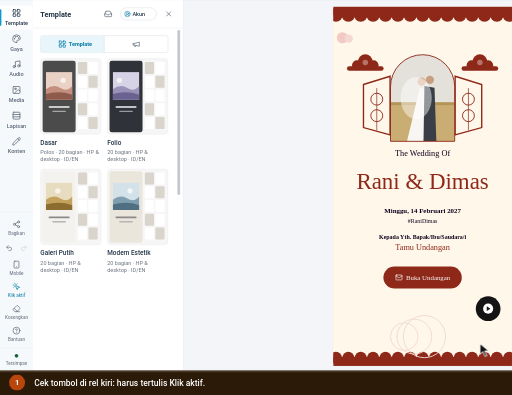
t = 0.00 s
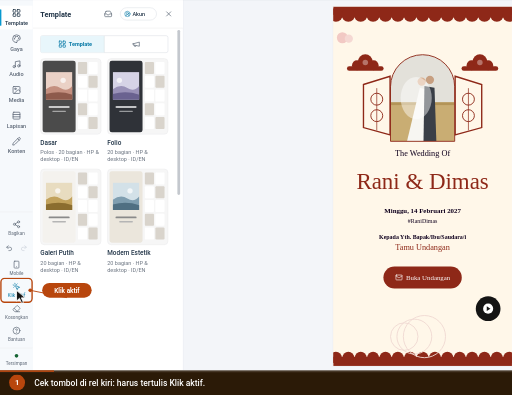
t = 1.64 s
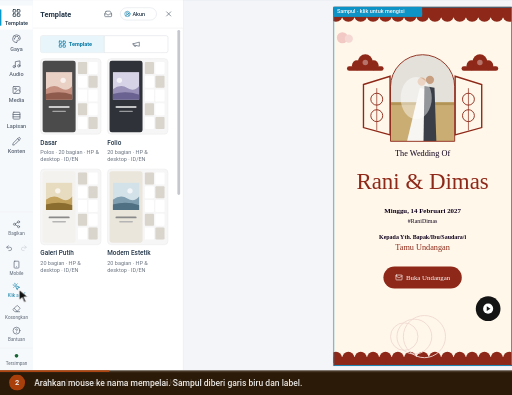
t = 3.32 s
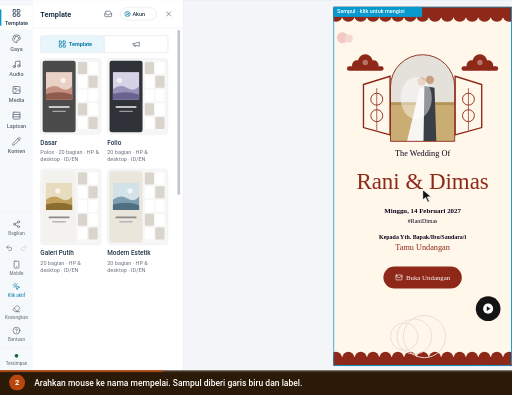
t = 4.94 s
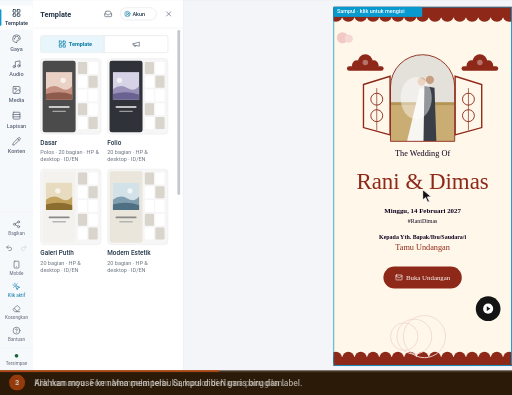
t = 6.65 s
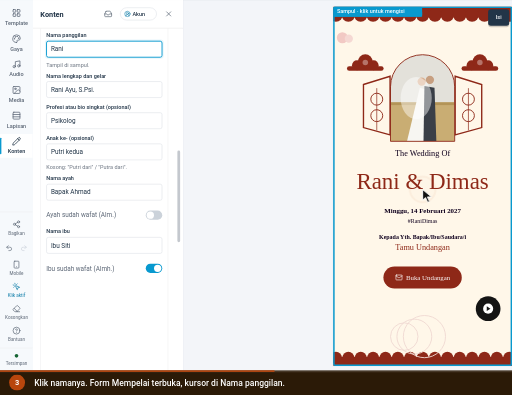
t = 8.34 s

The animated SVG that drew these frames (rendered in a browser with its animation timeline set to each time). Animation: 17 CSS @keyframes rules; frames cover the first 8.34 s, repeats indefinitely.

<svg xmlns="http://www.w3.org/2000/svg" viewBox="0 0 960 740" width="960" height="740" role="img" aria-labelledby="ttl dsc" font-family='Roboto,-apple-system,BlinkMacSystemFont,"Segoe UI",system-ui,sans-serif' data-total="16" data-steps="0,3.2,6.6,10.4">
<title id="ttl">Mengisi undangan dengan klik langsung di pratinjau</title>
<desc id="dsc">1. Cek tombol di rel kiri: harus tertulis Klik aktif. 2. Arahkan mouse ke nama mempelai. Sampul diberi garis biru dan label. 3. Klik namanya. Form Mempelai terbuka, kursor di Nama panggilan. 4. Ketik isi baru. Pratinjau ikut berubah setelah sesaat.</desc>
<style>#e-pn{transform-box:fill-box;transform-origin:center;opacity:1;animation:v0 16s infinite}@keyframes v0{0%{opacity:0}84.375%{opacity:0;animation-timing-function:cubic-bezier(0.23,1,0.32,1)}86%{opacity:1}97.188%{opacity:1}100%{opacity:0}}
#e-hover{transform-box:fill-box;transform-origin:center;opacity:1;animation:v1 16s infinite}@keyframes v1{0%{opacity:0}20%{opacity:0;animation-timing-function:cubic-bezier(0.23,1,0.32,1)}21.625%{opacity:1}97.188%{opacity:1}100%{opacity:0}}
#e-selCover{transform-box:fill-box;transform-origin:center;opacity:1;animation:v2 16s infinite}@keyframes v2{0%{opacity:0}50.187%{opacity:0;animation-timing-function:cubic-bezier(0.23,1,0.32,1)}51.812%{opacity:1}97.188%{opacity:1}100%{opacity:0}}
#e-klik{transform-box:fill-box;transform-origin:center;opacity:0;animation:v3 16s infinite}@keyframes v3{0%{opacity:0;animation-timing-function:cubic-bezier(0.23,1,0.32,1)}1.625%{opacity:1}20%{opacity:1;animation-timing-function:cubic-bezier(0.23,1,0.32,1)}21%{opacity:0}97.188%{opacity:0}100%{opacity:0}}
#e-konten{transform-box:fill-box;transform-origin:center;opacity:1;animation:v4 16s infinite}@keyframes v4{0%{opacity:0}50.187%{opacity:0;animation-timing-function:cubic-bezier(0.23,1,0.32,1)}51.812%{opacity:1}97.188%{opacity:1}100%{opacity:0}}
#e-clr{transform-box:fill-box;transform-origin:center;opacity:1;animation:v5 16s infinite}@keyframes v5{0%{opacity:0}74.375%{opacity:0;animation-timing-function:cubic-bezier(0.23,1,0.32,1)}76%{opacity:1}97.188%{opacity:1}100%{opacity:0}}
#e-nama{transform-box:fill-box;transform-origin:center;opacity:1;animation:v6 16s infinite}@keyframes v6{0%{opacity:0}74.375%{opacity:0;animation-timing-function:cubic-bezier(0.23,1,0.32,1)}76%{opacity:1}97.188%{opacity:1}100%{opacity:0}}
.ty3_0{transform-box:fill-box;transform-origin:left center;animation:ty3_0 16s infinite}@keyframes ty3_0{0%,74.375%{transform:scaleX(0);animation-timing-function:steps(5,end)}76.563%,97.188%{transform:scaleX(1)}100%{transform:scaleX(1)}}
#cur{animation:cur 16s infinite}@keyframes cur{0%{transform:translate(900px,644px);animation-timing-function:cubic-bezier(0.77,0,0.175,1)}7%{transform:translate(30.9px,544px);animation-timing-function:cubic-bezier(0.77,0,0.175,1)}20%{transform:translate(30.9px,544px);animation-timing-function:cubic-bezier(0.77,0,0.175,1)}27.438%{transform:translate(792.4px,355px);animation-timing-function:cubic-bezier(0.77,0,0.175,1)}41.25%{transform:translate(792.4px,355px);animation-timing-function:cubic-bezier(0.77,0,0.175,1)}49.563%{transform:translate(792.4px,355px);animation-timing-function:cubic-bezier(0.77,0,0.175,1)}65%{transform:translate(792.4px,355px);animation-timing-function:cubic-bezier(0.77,0,0.175,1)}73.75%{transform:translate(189.9px,92px);animation-timing-function:cubic-bezier(0.77,0,0.175,1)}97.188%{transform:translate(189.9px,92px);animation-timing-function:cubic-bezier(0.77,0,0.175,1)}100%{transform:translate(900px,644px);animation-timing-function:cubic-bezier(0.77,0,0.175,1)}}
#r2{opacity:0;transform-origin:792.4px 355px;animation:r2 16s infinite}@keyframes r2{0%,49.563%{opacity:0;transform:scale(.4);animation-timing-function:cubic-bezier(0.23,1,0.32,1)}49.875%{opacity:1}53%{opacity:0;transform:scale(1.5)}100%{opacity:0}}
#r3{opacity:0;transform-origin:189.9px 92px;animation:r3 16s infinite}@keyframes r3{0%,73.75%{opacity:0;transform:scale(.4);animation-timing-function:cubic-bezier(0.23,1,0.32,1)}74.063%{opacity:1}77.188%{opacity:0;transform:scale(1.5)}100%{opacity:0}}
#c0,#n0{opacity:0;animation:c0 16s infinite}@keyframes c0{0%{opacity:1}20%{opacity:1}21.25%{opacity:0}99.688%{opacity:0}100%{opacity:1}}
#c1,#n1{opacity:0;animation:c1 16s infinite}@keyframes c1{0%{opacity:0}20%{opacity:0}21.25%{opacity:1}41.25%{opacity:1}42.5%{opacity:0}100%{opacity:0}}
#c2,#n2{opacity:0;animation:c2 16s infinite}@keyframes c2{0%{opacity:0}41.25%{opacity:0}42.5%{opacity:1}65%{opacity:1}66.25%{opacity:0}100%{opacity:0}}
#c3,#n3{opacity:1;animation:c3 16s infinite}@keyframes c3{0%{opacity:0}65%{opacity:0}66.25%{opacity:1}97.188%{opacity:1}98.438%{opacity:0}100%{opacity:0}}
#prog{transform-origin:0 0;transform:scaleX(1);animation:prog 16s linear infinite}@keyframes prog{0%{transform:scaleX(0)}97.188%{transform:scaleX(1)}100%{transform:scaleX(1)}}
#ca0{opacity:0;animation:ca0 16s infinite}@keyframes ca0{0%,74.375%{opacity:0;transform:translateX(0)}74.376%{opacity:1;transform:translateX(0);animation-timing-function:steps(5,end)}76.563%{opacity:1;transform:translateX(41px)}79.688%{opacity:0;transform:translateX(41px)}100%{opacity:0;transform:translateX(41px)}}
@media (prefers-reduced-motion:reduce){*{animation:none!important}#cur{display:none}}</style>
<defs><clipPath id="ty3_0"><rect class="ty3_0" x="111" y="189" width="41" height="22"/></clipPath><clipPath id="stage"><rect x="0" y="0" width="960" height="694"/></clipPath></defs>
<rect x="0" y="0" width="960" height="740" rx="0" fill="#eef1f5"/>
<g clip-path="url(#stage)"><g id="world" transform="translate(0 -79.07) scale(0.8594)">
<rect x="0" y="0" width="1440" height="900" rx="0" fill="#f3f5f9"/><rect x="0" y="0" width="1440" height="44" rx="0" fill="#4497ca"/><g transform="translate(17 13) scale(0.75)" fill="none" stroke="#ffffff" stroke-width="2" stroke-linecap="round" stroke-linejoin="round"><path d="M18 6 6 18"/><path d="m6 6 12 12"/></g><circle cx="61" cy="22" r="12" fill="#ffffff"/><circle cx="61" cy="22" r="6" fill="#4497ca"/><text x="83" y="26" font-size="12" fill="#ffffff">Landing Page Studio</text><circle cx="213" cy="22" r="1.6" fill="#ffffff"/><text x="223" y="26" font-size="12" fill="#ffffff">Undangan Rani &amp; Dimas</text><rect x="1250.5" y="10.5" width="93" height="24" rx="4" fill="none" stroke="rgba(255,255,255,.6)" stroke-width="1"/><text x="1297" y="26" font-size="11" font-weight="600" fill="#ffffff" text-anchor="middle">View analytics</text><text x="1356" y="26" font-size="12" fill="#ffffff">Rina</text><circle cx="1412" cy="22" r="12" fill="#ffffff"/><text x="1412" y="26" font-size="11" font-weight="500" fill="#4497ca" text-anchor="middle">R</text><rect x="0" y="44" width="1440" height="48" rx="0" fill="#ffffff"/><line x1="0" y1="92" x2="1440" y2="92" stroke="#dcdfe4" stroke-width="1"/><line x1="399" y1="44" x2="399" y2="900" stroke="#dcdfe4" stroke-width="1"/><text x="16" y="70" font-size="12" font-weight="500" fill="#5b6675">Code</text><text x="60" y="70" font-size="12" font-weight="500" fill="#5b6675">Media</text><text x="109" y="70" font-size="12" font-weight="500" fill="#5b6675">Security</text><text x="169" y="70" font-size="12" font-weight="500" fill="#5b6675">Settings</text><rect x="230" y="57" width="16" height="16" rx="3.52" fill="#4a9de8"/><circle cx="235.92" cy="65" r="3.2" fill="none" stroke="#ffffff" stroke-width="1.28"/><circle cx="240.08" cy="65" r="3.2" fill="none" stroke="#ffffff" stroke-width="1.28"/><text x="253" y="70" font-size="12" font-weight="700" fill="#0f161e">NikahKit</text><defs><linearGradient id="nkInd" x1="0" x2="1"><stop offset="0" stop-color="#09afed"/><stop offset="1" stop-color="#66d1f9"/></linearGradient></defs><rect x="250" y="87" width="28" height="5" rx="2" fill="url(#nkInd)"/><g transform="translate(418 57) scale(0.8333333333333334)" fill="none" stroke="#5b6675" stroke-width="2" stroke-linecap="round" stroke-linejoin="round"><rect width="18" height="18" x="3" y="3" rx="2"/><path d="M9 3v18"/></g><g transform="translate(452 57) scale(0.8333333333333334)" fill="none" stroke="#5b6675" stroke-width="2" stroke-linecap="round" stroke-linejoin="round"><rect width="18" height="11" x="3" y="11" rx="2" ry="2"/><path d="M7 11V7a5 5 0 0 1 10 0v4"/></g><rect x="492.5" y="52.5" width="205" height="30" rx="4" fill="#e8f9ef" stroke="#15c15d" stroke-width="1"/><text x="501" y="73" font-size="14" fill="#166534">Only you are editing this page</text><rect x="858.5" y="50.5" width="123" height="33" rx="4" fill="#f6f9fc" stroke="#dcdfe4" stroke-width="1"/><g transform="translate(867 60) scale(0.5833333333333334)" fill="none" stroke="#5b6675" stroke-width="2" stroke-linecap="round" stroke-linejoin="round"><rect width="20" height="14" x="2" y="3" rx="2"/><line x1="8" x2="16" y1="21" y2="21"/><line x1="12" x2="12" y1="17" y2="21"/></g><g transform="translate(897 60) scale(0.5833333333333334)" fill="none" stroke="#5b6675" stroke-width="2" stroke-linecap="round" stroke-linejoin="round"><rect width="20" height="14" x="2" y="3" rx="2"/><line x1="8" x2="16" y1="21" y2="21"/><line x1="12" x2="12" y1="17" y2="21"/></g><g transform="translate(927 60) scale(0.5833333333333334)" fill="none" stroke="#5b6675" stroke-width="2" stroke-linecap="round" stroke-linejoin="round"><rect width="16" height="20" x="4" y="2" rx="2" ry="2"/><line x1="12" x2="12.01" y1="18" y2="18"/></g><rect x="952" y="54" width="26" height="26" rx="3" fill="#ffffff"/><g transform="translate(957 60) scale(0.5833333333333334)" fill="none" stroke="#5b6675" stroke-width="2" stroke-linecap="round" stroke-linejoin="round"><rect width="14" height="20" x="5" y="2" rx="2" ry="2"/><path d="M12 18h.01"/></g><rect x="990.5" y="53.5" width="35" height="27" rx="4" fill="#ffffff" stroke="#dcdfe4" stroke-width="2"/><g transform="translate(1000 59) scale(0.6666666666666666)" fill="none" stroke="#5b6675" stroke-width="2" stroke-linecap="round" stroke-linejoin="round"><circle cx="11" cy="11" r="8"/><path d="m21 21-4.3-4.3"/></g><rect x="1193" y="50" width="82" height="34" rx="4" fill="#ffffff" stroke="#e8ebef" stroke-width="2"/><text x="1201" y="72" font-size="13" font-weight="500" fill="#223548">Simpan</text><g transform="translate(1250.5 59.5) scale(0.625)" fill="none" stroke="#223548" stroke-width="2" stroke-linecap="round" stroke-linejoin="round"><path d="M15 2H6a2 2 0 0 0-2 2v16a2 2 0 0 0 2 2h12a2 2 0 0 0 2-2V7Z"/><path d="M14 2v4a2 2 0 0 0 2 2h4"/><path d="M10 9H8"/><path d="M16 13H8"/><path d="M16 17H8"/></g><rect x="1283" y="50" width="151" height="34" rx="4" fill="#0899cf"/><text x="1403" y="72" font-size="13" font-weight="500" fill="#ffffff" text-anchor="end">Simpan &amp; Terbitkan</text><g transform="translate(1410.5 59.5) scale(0.625)" fill="none" stroke="#ffffff" stroke-width="2" stroke-linecap="round" stroke-linejoin="round"><path d="M4.5 16.5c-1.5 1.26-2 5-2 5s3.74-.5 5-2c.71-.84.7-2.13-.09-2.91a2.18 2.18 0 0 0-2.91-.09z"/><path d="m12 15-3-3a22 22 0 0 1 2-3.95A12.88 12.88 0 0 1 22 2c0 2.72-.78 7.5-6 11a22.35 22.35 0 0 1-4 2z"/><path d="M9 12H4s.55-3.03 2-4c1.62-1.08 5 0 5 0"/><path d="M12 15v5s3.03-.55 4-2c1.08-1.62 0-5 0-5"/></g><rect x="0" y="92" width="72" height="808" rx="0" fill="#f6f9fc"/><rect x="0" y="104" width="71" height="52" rx="0" fill="#ffffff"/><rect x="0" y="112" width="3" height="36" rx="1.5" fill="#0899cf"/><g transform="translate(26 110) scale(0.8333333333333334)" fill="none" stroke="#223548" stroke-width="2" stroke-linecap="round" stroke-linejoin="round"><rect width="7" height="7" x="3" y="3" rx="1"/><rect width="7" height="7" x="14" y="3" rx="1"/><rect width="7" height="7" x="14" y="14" rx="1"/><rect width="7" height="7" x="3" y="14" rx="1"/></g><text x="36" y="146" font-size="12" font-weight="500" fill="#223548" text-anchor="middle">Template</text><g transform="translate(26 166) scale(0.8333333333333334)" fill="none" stroke="#5b6675" stroke-width="2" stroke-linecap="round" stroke-linejoin="round"><path d="M12 22a1 1 0 0 1 0-20 10 9 0 0 1 10 9 5 5 0 0 1-5 5h-2.25a1.75 1.75 0 0 0-1.4 2.8l.3.4a1.75 1.75 0 0 1-1.4 2.8z"/><circle cx="13.5" cy="6.5" r=".5" fill="currentColor"/><circle cx="17.5" cy="10.5" r=".5" fill="currentColor"/><circle cx="6.5" cy="12.5" r=".5" fill="currentColor"/><circle cx="8.5" cy="7.5" r=".5" fill="currentColor"/></g><text x="36" y="202" font-size="12" font-weight="500" fill="#5b6675" text-anchor="middle">Gaya</text><g transform="translate(26 222) scale(0.8333333333333334)" fill="none" stroke="#5b6675" stroke-width="2" stroke-linecap="round" stroke-linejoin="round"><path d="M9 18V5l12-2v13"/><circle cx="6" cy="18" r="3"/><circle cx="18" cy="16" r="3"/></g><text x="36" y="258" font-size="12" font-weight="500" fill="#5b6675" text-anchor="middle">Audio</text><g transform="translate(26 278) scale(0.8333333333333334)" fill="none" stroke="#5b6675" stroke-width="2" stroke-linecap="round" stroke-linejoin="round"><rect width="18" height="18" x="3" y="3" rx="2" ry="2"/><circle cx="9" cy="9" r="2"/><path d="m21 15-3.086-3.086a2 2 0 0 0-2.828 0L6 21"/></g><text x="36" y="314" font-size="12" font-weight="500" fill="#5b6675" text-anchor="middle">Media</text><g transform="translate(26 334) scale(0.8333333333333334)" fill="none" stroke="#5b6675" stroke-width="2" stroke-linecap="round" stroke-linejoin="round"><rect width="18" height="18" x="3" y="3" rx="2"/><path d="M21 9H3"/><path d="M21 15H3"/></g><text x="36" y="370" font-size="12" font-weight="500" fill="#5b6675" text-anchor="middle">Lapisan</text><g transform="translate(26 390) scale(0.8333333333333334)" fill="none" stroke="#5b6675" stroke-width="2" stroke-linecap="round" stroke-linejoin="round"><path d="M21.174 6.812a1 1 0 0 0-3.986-3.987L3.842 16.174a2 2 0 0 0-.5.83l-1.321 4.352a.5.5 0 0 0 .623.622l4.353-1.32a2 2 0 0 0 .83-.497z"/><path d="m15 5 4 4"/></g><text x="36" y="426" font-size="12" font-weight="500" fill="#5b6675" text-anchor="middle">Konten</text><line x1="0" y1="554" x2="71" y2="554" stroke="#eaeaeb" stroke-width="1"/><g transform="translate(27 572) scale(0.75)" fill="none" stroke="#5b6675" stroke-width="2" stroke-linecap="round" stroke-linejoin="round"><circle cx="18" cy="5" r="3"/><circle cx="6" cy="12" r="3"/><circle cx="18" cy="19" r="3"/><line x1="8.59" x2="15.42" y1="13.51" y2="17.49"/><line x1="15.41" x2="8.59" y1="6.51" y2="10.49"/></g><text x="36" y="604" font-size="10" fill="#5b6675" text-anchor="middle">Bagikan</text><g transform="translate(12 625) scale(0.6666666666666666)" fill="none" stroke="#5b6675" stroke-width="2" stroke-linecap="round" stroke-linejoin="round"><path d="M9 14 4 9l5-5"/><path d="M4 9h10.5a5.5 5.5 0 0 1 5.5 5.5a5.5 5.5 0 0 1-5.5 5.5H11"/></g><g transform="translate(44 625) scale(0.6666666666666666)" fill="none" stroke="#cbd2da" stroke-width="2" stroke-linecap="round" stroke-linejoin="round"><path d="m15 14 5-5-5-5"/><path d="M20 9H9.5A5.5 5.5 0 0 0 4 14.5A5.5 5.5 0 0 0 9.5 20H13"/></g><g transform="translate(27 660) scale(0.75)" fill="none" stroke="#5b6675" stroke-width="2" stroke-linecap="round" stroke-linejoin="round"><rect width="14" height="20" x="5" y="2" rx="2" ry="2"/><path d="M12 18h.01"/></g><text x="36" y="692" font-size="10" fill="#5b6675" text-anchor="middle">Mobile</text><g transform="translate(27 708) scale(0.75)" fill="none" stroke="#0779a6" stroke-width="2" stroke-linecap="round" stroke-linejoin="round"><path d="M14 4.1 12 6"/><path d="m5.1 8-2.9-.8"/><path d="m6 12-1.9 2"/><path d="M7.2 2.2 8 5.1"/><path d="M9.037 9.69a.498.498 0 0 1 .653-.653l11 4.5a.5.5 0 0 1-.074.949l-4.349 1.041a1 1 0 0 0-.74.739l-1.04 4.35a.5.5 0 0 1-.95.074z"/></g><text x="36" y="740" font-size="10" fill="#0779a6" text-anchor="middle">Klik aktif</text><g transform="translate(27 756) scale(0.75)" fill="none" stroke="#5b6675" stroke-width="2" stroke-linecap="round" stroke-linejoin="round"><path d="M21 21H8a2 2 0 0 1-1.42-.587l-3.994-3.999a2 2 0 0 1 0-2.828l10-10a2 2 0 0 1 2.829 0l5.999 6a2 2 0 0 1 0 2.828L12.834 21"/><path d="m5.082 11.09 8.828 8.828"/></g><text x="36" y="788" font-size="10" fill="#5b6675" text-anchor="middle">Kosongkan</text><g transform="translate(27 804) scale(0.75)" fill="none" stroke="#5b6675" stroke-width="2" stroke-linecap="round" stroke-linejoin="round"><circle cx="12" cy="12" r="10"/><path d="M9.09 9a3 3 0 0 1 5.83 1c0 2-3 3-3 3"/><path d="M12 17h.01"/></g><text x="36" y="836" font-size="10" fill="#5b6675" text-anchor="middle">Bantuan</text><rect x="0" y="851" width="71" height="49" rx="0" fill="#f6f9fc"/><line x1="0" y1="851" x2="71" y2="851" stroke="#eaeaeb" stroke-width="1"/><circle cx="36" cy="868" r="4" fill="#166534"/><text x="36" y="888" font-size="10" fill="#5b6675" text-anchor="middle">Tersimpan</text><rect x="72" y="92" width="327" height="808" rx="0" fill="#ffffff"/><rect x="726" y="105" width="392" height="786" rx="0" fill="rgba(16,24,40,.06)"/><rect x="727" y="106" width="390" height="784" rx="0" fill="#fdf6ee"/><rect x="72" y="92" width="327" height="61" rx="0" fill="#ffffff"/><text x="88" y="128" font-size="16" font-weight="700" fill="#223548">Template</text><g transform="translate(227 113) scale(0.75)" fill="none" stroke="#5b6675" stroke-width="2" stroke-linecap="round" stroke-linejoin="round"><polyline points="22 12 16 12 14 15 10 15 8 12 2 12"/><path d="M5.45 5.11 2 12v6a2 2 0 0 0 2 2h16a2 2 0 0 0 2-2v-6l-3.45-6.89A2 2 0 0 0 16.76 4H7.24a2 2 0 0 0-1.79 1.11z"/></g><rect x="262.5" y="108.5" width="79" height="27" rx="14" fill="#ffffff" stroke="#d5dae1" stroke-width="1"/><g transform="translate(271 115) scale(0.5833333333333334)" fill="none" stroke="#0779a6" stroke-width="2" stroke-linecap="round" stroke-linejoin="round"><path d="M18 20a6 6 0 0 0-12 0"/><circle cx="12" cy="10" r="4"/><circle cx="12" cy="12" r="10"/></g><text x="289" y="126" font-size="12" font-weight="500" fill="#223548">Akun</text><g transform="translate(359 113) scale(0.75)" fill="none" stroke="#5b6675" stroke-width="2" stroke-linecap="round" stroke-linejoin="round"><path d="M18 6 6 18"/><path d="m6 6 12 12"/></g><line x1="72" y1="153" x2="399" y2="153" stroke="#eaeaeb" stroke-width="1"/>
<rect x="88.5" y="169.5" width="278" height="37" rx="4" fill="#ffffff" stroke="#d5dae1" stroke-width="1"/><rect x="89" y="170" width="138.5" height="36" rx="0" fill="#e8f6fb"/><line x1="227.5" y1="170" x2="227.5" y2="206" stroke="#d5dae1" stroke-width="1"/><g transform="translate(127 179) scale(0.75)" fill="none" stroke="#0779a6" stroke-width="2" stroke-linecap="round" stroke-linejoin="round"><rect width="7" height="7" x="3" y="3" rx="1"/><rect width="7" height="7" x="14" y="3" rx="1"/><rect width="7" height="7" x="14" y="14" rx="1"/><rect width="7" height="7" x="3" y="14" rx="1"/></g><text x="150" y="192" font-size="12" font-weight="600" fill="#0779a6">Template</text><g transform="translate(288.25 179) scale(0.75)" fill="none" stroke="#5b6675" stroke-width="2" stroke-linecap="round" stroke-linejoin="round"><path d="m3 11 18-5v12L3 14v-3z"/><path d="M11.6 16.8a3 3 0 1 1-5.8-1.6"/></g><rect x="88.5" y="219.5" width="132" height="165" rx="8" fill="#f6f6f6" stroke="#eaeaeb" stroke-width="1"/><rect x="93" y="224" width="72" height="156" rx="5" fill="#4b4b4b"/><defs><clipPath id="k655"><rect x="100" y="249" width="58" height="60"/></clipPath></defs><g clip-path="url(#k655)"><rect x="100" y="249" width="58" height="60" rx="0" fill="#ead1c6"/><circle cx="137.7" cy="267" r="5.800000000000001" fill="rgba(255,255,255,.7)"/><path d="M100 286.2 Q117.4 274.2 131.9 283.8 T158 279 V309 H100 Z" fill="#c48f7f"/><path d="M100 297 Q129 288.6 158 298.2 V309 H100 Z" fill="#8e5a4c"/></g><rect x="106" y="323" width="46" height="4" rx="2" fill="rgba(255,255,255,.7)"/><rect x="114" y="333" width="30" height="3" rx="1.5" fill="rgba(255,255,255,.5)"/><rect x="170" y="227" width="20" height="26" rx="2" fill="#d9d4cc"/><rect x="193" y="227" width="20" height="26" rx="2" fill="#ffffff"/><rect x="170" y="257" width="20" height="26" rx="2" fill="#ffffff"/><rect x="193" y="257" width="20" height="26" rx="2" fill="#d9d4cc"/><rect x="170" y="287" width="20" height="26" rx="2" fill="#ffffff"/><rect x="193" y="287" width="20" height="26" rx="2" fill="#ffffff"/><rect x="170" y="317" width="20" height="26" rx="2" fill="#d9d4cc"/><rect x="193" y="317" width="20" height="26" rx="2" fill="#ffffff"/><rect x="170" y="347" width="20" height="26" rx="2" fill="#ffffff"/><rect x="193" y="347" width="20" height="26" rx="2" fill="#d9d4cc"/><text x="88" y="407" font-size="14" font-weight="500" fill="#223548">Dasar</text><text x="88" y="428" font-size="12" fill="#6b7480"><tspan x="88" dy="0">Polos · 20 bagian · HP &amp;</tspan><tspan x="88" dy="16">desktop · ID/EN</tspan></text><rect x="234.5" y="219.5" width="132" height="165" rx="8" fill="#f6f6f6" stroke="#eaeaeb" stroke-width="1"/><rect x="239" y="224" width="72" height="156" rx="5" fill="#2f3238"/><defs><clipPath id="k656"><rect x="246" y="249" width="58" height="60"/></clipPath></defs><g clip-path="url(#k656)"><rect x="246" y="249" width="58" height="60" rx="0" fill="#d6d3e6"/><circle cx="260.5" cy="267" r="5.800000000000001" fill="rgba(255,255,255,.7)"/><path d="M246 286.2 Q263.4 274.2 277.9 283.8 T304 279 V309 H246 Z" fill="#9a92b8"/><path d="M246 297 Q275 288.6 304 298.2 V309 H246 Z" fill="#6a6290"/></g><rect x="252" y="323" width="46" height="4" rx="2" fill="rgba(255,255,255,.7)"/><rect x="260" y="333" width="30" height="3" rx="1.5" fill="rgba(255,255,255,.5)"/><rect x="316" y="227" width="20" height="26" rx="2" fill="#d9d4cc"/><rect x="339" y="227" width="20" height="26" rx="2" fill="#ffffff"/><rect x="316" y="257" width="20" height="26" rx="2" fill="#ffffff"/><rect x="339" y="257" width="20" height="26" rx="2" fill="#d9d4cc"/><rect x="316" y="287" width="20" height="26" rx="2" fill="#ffffff"/><rect x="339" y="287" width="20" height="26" rx="2" fill="#ffffff"/><rect x="316" y="317" width="20" height="26" rx="2" fill="#d9d4cc"/><rect x="339" y="317" width="20" height="26" rx="2" fill="#ffffff"/><rect x="316" y="347" width="20" height="26" rx="2" fill="#ffffff"/><rect x="339" y="347" width="20" height="26" rx="2" fill="#d9d4cc"/><text x="234" y="407" font-size="14" font-weight="500" fill="#223548">Folio</text><text x="234" y="428" font-size="12" fill="#6b7480"><tspan x="234" dy="0">20 bagian · HP &amp;</tspan><tspan x="234" dy="16">desktop · ID/EN</tspan></text><rect x="88.5" y="460.5" width="132" height="165" rx="8" fill="#f6f6f6" stroke="#eaeaeb" stroke-width="1"/><rect x="93" y="465" width="72" height="156" rx="5" fill="#f4f2ee"/><defs><clipPath id="k657"><rect x="100" y="490" width="58" height="60"/></clipPath></defs><g clip-path="url(#k657)"><rect x="100" y="490" width="58" height="60" rx="0" fill="#e8dcc0"/><circle cx="126.1" cy="508" r="5.800000000000001" fill="rgba(255,255,255,.7)"/><path d="M100 527.2 Q117.4 515.2 131.9 524.8 T158 520 V550 H100 Z" fill="#c2a25c"/><path d="M100 538 Q129 529.6 158 539.2 V550 H100 Z" fill="#8b6d2f"/></g><rect x="106" y="564" width="46" height="4" rx="2" fill="#8a8a8a"/><rect x="114" y="574" width="30" height="3" rx="1.5" fill="#b5b5b5"/><rect x="170" y="468" width="20" height="26" rx="2" fill="#d9d4cc"/><rect x="193" y="468" width="20" height="26" rx="2" fill="#ffffff"/><rect x="170" y="498" width="20" height="26" rx="2" fill="#ffffff"/><rect x="193" y="498" width="20" height="26" rx="2" fill="#d9d4cc"/><rect x="170" y="528" width="20" height="26" rx="2" fill="#ffffff"/><rect x="193" y="528" width="20" height="26" rx="2" fill="#ffffff"/><rect x="170" y="558" width="20" height="26" rx="2" fill="#d9d4cc"/><rect x="193" y="558" width="20" height="26" rx="2" fill="#ffffff"/><rect x="170" y="588" width="20" height="26" rx="2" fill="#ffffff"/><rect x="193" y="588" width="20" height="26" rx="2" fill="#d9d4cc"/><text x="88" y="648" font-size="14" font-weight="500" fill="#223548">Galeri Putih</text><text x="88" y="669" font-size="12" fill="#6b7480"><tspan x="88" dy="0">20 bagian · HP &amp;</tspan><tspan x="88" dy="16">desktop · ID/EN</tspan></text><rect x="234.5" y="460.5" width="132" height="165" rx="8" fill="#f6f6f6" stroke="#eaeaeb" stroke-width="1"/><rect x="239" y="465" width="72" height="156" rx="5" fill="#ebe6dc"/><defs><clipPath id="k658"><rect x="246" y="490" width="58" height="60"/></clipPath></defs><g clip-path="url(#k658)"><rect x="246" y="490" width="58" height="60" rx="0" fill="#d3e1e8"/><circle cx="283.7" cy="508" r="5.800000000000001" fill="rgba(255,255,255,.7)"/><path d="M246 527.2 Q263.4 515.2 277.9 524.8 T304 520 V550 H246 Z" fill="#7f9eb0"/><path d="M246 538 Q275 529.6 304 539.2 V550 H246 Z" fill="#4f6f82"/></g><rect x="252" y="564" width="46" height="4" rx="2" fill="#8a8a8a"/><rect x="260" y="574" width="30" height="3" rx="1.5" fill="#b5b5b5"/><rect x="316" y="468" width="20" height="26" rx="2" fill="#d9d4cc"/><rect x="339" y="468" width="20" height="26" rx="2" fill="#ffffff"/><rect x="316" y="498" width="20" height="26" rx="2" fill="#ffffff"/><rect x="339" y="498" width="20" height="26" rx="2" fill="#d9d4cc"/><rect x="316" y="528" width="20" height="26" rx="2" fill="#ffffff"/><rect x="339" y="528" width="20" height="26" rx="2" fill="#ffffff"/><rect x="316" y="558" width="20" height="26" rx="2" fill="#d9d4cc"/><rect x="339" y="558" width="20" height="26" rx="2" fill="#ffffff"/><rect x="316" y="588" width="20" height="26" rx="2" fill="#ffffff"/><rect x="339" y="588" width="20" height="26" rx="2" fill="#d9d4cc"/><text x="234" y="648" font-size="14" font-weight="500" fill="#223548">Modern Estetik</text><text x="234" y="669" font-size="12" fill="#6b7480"><tspan x="234" dy="0">20 bagian · HP &amp;</tspan><tspan x="234" dy="16">desktop · ID/EN</tspan></text>
<rect x="387" y="157" width="6" height="360" rx="3" fill="#c4c8ce"/>
<defs><clipPath id="k660"><rect x="727" y="106" width="390" height="784"/></clipPath></defs><g clip-path="url(#k660)"><defs><clipPath id="k659"><rect x="727" y="106" width="390" height="784"/></clipPath></defs><g clip-path="url(#k659)"><rect x="727" y="106" width="390" height="784" rx="0" fill="#FFF7E9"/><rect x="727" y="106" width="390" height="18" rx="0" fill="#8E2818"/><rect x="727" y="870" width="390" height="20" rx="0" fill="#8E2818"/><circle cx="733" cy="124" r="15" fill="#8E2818"/><circle cx="733" cy="872" r="13" fill="#8E2818"/><circle cx="760" cy="124" r="15" fill="#8E2818"/><circle cx="760" cy="872" r="13" fill="#8E2818"/><circle cx="787" cy="124" r="15" fill="#8E2818"/><circle cx="787" cy="872" r="13" fill="#8E2818"/><circle cx="814" cy="124" r="15" fill="#8E2818"/><circle cx="814" cy="872" r="13" fill="#8E2818"/><circle cx="841" cy="124" r="15" fill="#8E2818"/><circle cx="841" cy="872" r="13" fill="#8E2818"/><circle cx="868" cy="124" r="15" fill="#8E2818"/><circle cx="868" cy="872" r="13" fill="#8E2818"/><circle cx="895" cy="124" r="15" fill="#8E2818"/><circle cx="895" cy="872" r="13" fill="#8E2818"/><circle cx="922" cy="124" r="15" fill="#8E2818"/><circle cx="922" cy="872" r="13" fill="#8E2818"/><circle cx="949" cy="124" r="15" fill="#8E2818"/><circle cx="949" cy="872" r="13" fill="#8E2818"/><circle cx="976" cy="124" r="15" fill="#8E2818"/><circle cx="976" cy="872" r="13" fill="#8E2818"/><circle cx="1003" cy="124" r="15" fill="#8E2818"/><circle cx="1003" cy="872" r="13" fill="#8E2818"/><circle cx="1030" cy="124" r="15" fill="#8E2818"/><circle cx="1030" cy="872" r="13" fill="#8E2818"/><circle cx="1057" cy="124" r="15" fill="#8E2818"/><circle cx="1057" cy="872" r="13" fill="#8E2818"/><circle cx="1084" cy="124" r="15" fill="#8E2818"/><circle cx="1084" cy="872" r="13" fill="#8E2818"/><circle cx="1111" cy="124" r="15" fill="#8E2818"/><circle cx="1111" cy="872" r="13" fill="#8E2818"/><circle cx="747" cy="174" r="12" fill="#f2c9c4"/><circle cx="761" cy="176" r="9" fill="#f5d8d3"/><circle cx="779" cy="234" r="11" fill="#8E2818"/><circle cx="815" cy="234" r="11" fill="#8E2818"/><circle cx="797" cy="226" r="16" fill="#8E2818"/><rect x="757" y="236" width="80" height="10" rx="5" fill="#8E2818"/><circle cx="797" cy="228" r="6" fill="rgba(255,255,255,.35)"/><circle cx="1029" cy="234" r="11" fill="#8E2818"/><circle cx="1065" cy="234" r="11" fill="#8E2818"/><circle cx="1047" cy="226" r="16" fill="#8E2818"/><rect x="1007" y="236" width="80" height="10" rx="5" fill="#8E2818"/><circle cx="1047" cy="228" r="6" fill="rgba(255,255,255,.35)"/><path d="M793 276 L851 258 V386 L793 370 Z" fill="none" stroke="#8E2818" stroke-width="3"/><circle cx="822" cy="308" r="13" fill="none" stroke="#8E2818" stroke-width="2"/><circle cx="822" cy="344" r="13" fill="none" stroke="#8E2818" stroke-width="2"/><line x1="822" y1="284" x2="822" y2="376" stroke="#8E2818" stroke-width="1.5"/><path d="M993 258 L1051 276 V370 L993 386 Z" fill="none" stroke="#8E2818" stroke-width="3"/><circle cx="1022" cy="308" r="13" fill="none" stroke="#8E2818" stroke-width="2"/><circle cx="1022" cy="344" r="13" fill="none" stroke="#8E2818" stroke-width="2"/><line x1="1022" y1="284" x2="1022" y2="376" stroke="#8E2818" stroke-width="1.5"/><defs><clipPath id="a4c16"><path d="M852 400 V281 a70 70 0 0 1 140 0 V400 Z"/></clipPath></defs><g clip-path="url(#a4c16)"><rect x="852" y="211" width="140" height="189" rx="0" fill="#e3e1da"/><rect x="852" y="314.95" width="140" height="85.05" rx="0" fill="#c9ad73"/><rect x="852" y="314.95" width="140" height="6" rx="0" fill="#b39457"/><path d="M916 282.82 L888 400 H944 L928 286.6 Z" fill="#f7f6f2"/><path d="M926 279.03999999999996 L924 400 H952 L948 282.82 Z" fill="#3a3f47"/><circle cx="920" cy="269.59" r="9" fill="#d9b192"/><circle cx="938" cy="265.81" r="9" fill="#c79f80"/><ellipse cx="908" cy="305.5" rx="34" ry="46" fill="rgba(255,255,255,.45)"/></g><path d="M852 400 V281 a70 70 0 0 1 140 0 V400 Z" fill="none" stroke="#8E2818" stroke-width="2"/><text x="922" y="433" font-size="18" fill="#10001E" text-anchor="middle" font-family="Tinos,'Times New Roman',Georgia,serif">The Wedding Of</text><text x="922" y="505" font-size="50" fill="#8E2818" text-anchor="middle" font-family="MonteCarlo,'Great Vibes','Snell Roundhand','Apple Chancery',cursive">Rani &amp; Dimas</text><text x="922" y="557" font-size="15" font-weight="700" fill="#10001E" text-anchor="middle" font-family="Tinos,'Times New Roman',Georgia,serif">Minggu, 14 Februari 2027</text><text x="922" y="578" font-size="13" fill="#10001E" text-anchor="middle" font-family="Tinos,'Times New Roman',Georgia,serif">#RaniDimas</text><text x="922" y="613" font-size="13" font-weight="700" fill="#10001E" text-anchor="middle" font-family="Tinos,'Times New Roman',Georgia,serif">Kepada Yth. Bapak/Ibu/Saudara/i</text><text x="922" y="637" font-size="18" fill="#8E2818" text-anchor="middle" font-family="Tinos,'Times New Roman',Georgia,serif">Tamu Undangan</text><rect x="836.5" y="673" width="171" height="48" rx="24" fill="#8E2818"/><g transform="translate(862.5 689) scale(0.6666666666666666)" fill="none" stroke="#FFFFFF" stroke-width="2" stroke-linecap="round" stroke-linejoin="round"><path d="m22 7-8.991 5.727a2 2 0 0 1-2.009 0L2 7"/><rect x="2" y="4" width="20" height="16" rx="2"/></g><text x="934" y="702" font-size="15" fill="#FFFFFF" text-anchor="middle" font-family="Tinos,'Times New Roman',Georgia,serif">Buka Undangan</text><circle cx="882" cy="826" r="30" fill="none" stroke="#f0d9d3" stroke-width="2"/><circle cx="904" cy="826" r="38" fill="none" stroke="#f0d9d3" stroke-width="2"/><circle cx="926" cy="826" r="46" fill="none" stroke="#f0d9d3" stroke-width="2"/><circle cx="1065" cy="765" r="27" fill="#141414"/><circle cx="1065" cy="765" r="11" fill="#ffffff"/><path d="M1062 760 l8 5 l-8 5 z" fill="#141414"/></g></g>
<g id="e-pn"><defs><clipPath id="k662"><rect x="727" y="106" width="390" height="784"/></clipPath></defs><g clip-path="url(#k662)"><defs><clipPath id="k661"><rect x="727" y="106" width="390" height="784"/></clipPath></defs><g clip-path="url(#k661)"><rect x="727" y="106" width="390" height="784" rx="0" fill="#FFF7E9"/><rect x="727" y="106" width="390" height="18" rx="0" fill="#8E2818"/><rect x="727" y="870" width="390" height="20" rx="0" fill="#8E2818"/><circle cx="733" cy="124" r="15" fill="#8E2818"/><circle cx="733" cy="872" r="13" fill="#8E2818"/><circle cx="760" cy="124" r="15" fill="#8E2818"/><circle cx="760" cy="872" r="13" fill="#8E2818"/><circle cx="787" cy="124" r="15" fill="#8E2818"/><circle cx="787" cy="872" r="13" fill="#8E2818"/><circle cx="814" cy="124" r="15" fill="#8E2818"/><circle cx="814" cy="872" r="13" fill="#8E2818"/><circle cx="841" cy="124" r="15" fill="#8E2818"/><circle cx="841" cy="872" r="13" fill="#8E2818"/><circle cx="868" cy="124" r="15" fill="#8E2818"/><circle cx="868" cy="872" r="13" fill="#8E2818"/><circle cx="895" cy="124" r="15" fill="#8E2818"/><circle cx="895" cy="872" r="13" fill="#8E2818"/><circle cx="922" cy="124" r="15" fill="#8E2818"/><circle cx="922" cy="872" r="13" fill="#8E2818"/><circle cx="949" cy="124" r="15" fill="#8E2818"/><circle cx="949" cy="872" r="13" fill="#8E2818"/><circle cx="976" cy="124" r="15" fill="#8E2818"/><circle cx="976" cy="872" r="13" fill="#8E2818"/><circle cx="1003" cy="124" r="15" fill="#8E2818"/><circle cx="1003" cy="872" r="13" fill="#8E2818"/><circle cx="1030" cy="124" r="15" fill="#8E2818"/><circle cx="1030" cy="872" r="13" fill="#8E2818"/><circle cx="1057" cy="124" r="15" fill="#8E2818"/><circle cx="1057" cy="872" r="13" fill="#8E2818"/><circle cx="1084" cy="124" r="15" fill="#8E2818"/><circle cx="1084" cy="872" r="13" fill="#8E2818"/><circle cx="1111" cy="124" r="15" fill="#8E2818"/><circle cx="1111" cy="872" r="13" fill="#8E2818"/><circle cx="747" cy="174" r="12" fill="#f2c9c4"/><circle cx="761" cy="176" r="9" fill="#f5d8d3"/><circle cx="779" cy="234" r="11" fill="#8E2818"/><circle cx="815" cy="234" r="11" fill="#8E2818"/><circle cx="797" cy="226" r="16" fill="#8E2818"/><rect x="757" y="236" width="80" height="10" rx="5" fill="#8E2818"/><circle cx="797" cy="228" r="6" fill="rgba(255,255,255,.35)"/><circle cx="1029" cy="234" r="11" fill="#8E2818"/><circle cx="1065" cy="234" r="11" fill="#8E2818"/><circle cx="1047" cy="226" r="16" fill="#8E2818"/><rect x="1007" y="236" width="80" height="10" rx="5" fill="#8E2818"/><circle cx="1047" cy="228" r="6" fill="rgba(255,255,255,.35)"/><path d="M793 276 L851 258 V386 L793 370 Z" fill="none" stroke="#8E2818" stroke-width="3"/><circle cx="822" cy="308" r="13" fill="none" stroke="#8E2818" stroke-width="2"/><circle cx="822" cy="344" r="13" fill="none" stroke="#8E2818" stroke-width="2"/><line x1="822" y1="284" x2="822" y2="376" stroke="#8E2818" stroke-width="1.5"/><path d="M993 258 L1051 276 V370 L993 386 Z" fill="none" stroke="#8E2818" stroke-width="3"/><circle cx="1022" cy="308" r="13" fill="none" stroke="#8E2818" stroke-width="2"/><circle cx="1022" cy="344" r="13" fill="none" stroke="#8E2818" stroke-width="2"/><line x1="1022" y1="284" x2="1022" y2="376" stroke="#8E2818" stroke-width="1.5"/><defs><clipPath id="a4c17"><path d="M852 400 V281 a70 70 0 0 1 140 0 V400 Z"/></clipPath></defs><g clip-path="url(#a4c17)"><rect x="852" y="211" width="140" height="189" rx="0" fill="#e3e1da"/><rect x="852" y="314.95" width="140" height="85.05" rx="0" fill="#c9ad73"/><rect x="852" y="314.95" width="140" height="6" rx="0" fill="#b39457"/><path d="M916 282.82 L888 400 H944 L928 286.6 Z" fill="#f7f6f2"/><path d="M926 279.03999999999996 L924 400 H952 L948 282.82 Z" fill="#3a3f47"/><circle cx="920" cy="269.59" r="9" fill="#d9b192"/><circle cx="938" cy="265.81" r="9" fill="#c79f80"/><ellipse cx="908" cy="305.5" rx="34" ry="46" fill="rgba(255,255,255,.45)"/></g><path d="M852 400 V281 a70 70 0 0 1 140 0 V400 Z" fill="none" stroke="#8E2818" stroke-width="2"/><text x="922" y="433" font-size="18" fill="#10001E" text-anchor="middle" font-family="Tinos,'Times New Roman',Georgia,serif">The Wedding Of</text><text x="922" y="505" font-size="50" fill="#8E2818" text-anchor="middle" font-family="MonteCarlo,'Great Vibes','Snell Roundhand','Apple Chancery',cursive">Rania &amp; Dimas</text><text x="922" y="557" font-size="15" font-weight="700" fill="#10001E" text-anchor="middle" font-family="Tinos,'Times New Roman',Georgia,serif">Minggu, 14 Februari 2027</text><text x="922" y="578" font-size="13" fill="#10001E" text-anchor="middle" font-family="Tinos,'Times New Roman',Georgia,serif">#RaniDimas</text><text x="922" y="613" font-size="13" font-weight="700" fill="#10001E" text-anchor="middle" font-family="Tinos,'Times New Roman',Georgia,serif">Kepada Yth. Bapak/Ibu/Saudara/i</text><text x="922" y="637" font-size="18" fill="#8E2818" text-anchor="middle" font-family="Tinos,'Times New Roman',Georgia,serif">Tamu Undangan</text><rect x="836.5" y="673" width="171" height="48" rx="24" fill="#8E2818"/><g transform="translate(862.5 689) scale(0.6666666666666666)" fill="none" stroke="#FFFFFF" stroke-width="2" stroke-linecap="round" stroke-linejoin="round"><path d="m22 7-8.991 5.727a2 2 0 0 1-2.009 0L2 7"/><rect x="2" y="4" width="20" height="16" rx="2"/></g><text x="934" y="702" font-size="15" fill="#FFFFFF" text-anchor="middle" font-family="Tinos,'Times New Roman',Georgia,serif">Buka Undangan</text><circle cx="882" cy="826" r="30" fill="none" stroke="#f0d9d3" stroke-width="2"/><circle cx="904" cy="826" r="38" fill="none" stroke="#f0d9d3" stroke-width="2"/><circle cx="926" cy="826" r="46" fill="none" stroke="#f0d9d3" stroke-width="2"/><circle cx="1065" cy="765" r="27" fill="#141414"/><circle cx="1065" cy="765" r="11" fill="#ffffff"/><path d="M1062 760 l8 5 l-8 5 z" fill="#141414"/></g></g></g>
<g id="e-hover"><rect x="728" y="107" width="388" height="782" rx="2" fill="none" stroke="#0899cf" stroke-width="2"/><rect x="727" y="106" width="194" height="22" rx="4" fill="#0899cf"/><rect x="727" y="118" width="194" height="10" rx="0" fill="#0899cf"/><text x="735" y="121" font-size="12" font-weight="500" fill="#ffffff">Sampul · klik untuk mengisi</text></g>
<g id="e-selCover"><rect x="728.5" y="107.5" width="387" height="781" rx="2" fill="none" stroke="#0899cf" stroke-width="3"/><rect x="1065" y="115" width="46" height="36" rx="6" fill="rgba(0,0,0,.18)"/><rect x="1065" y="112" width="46" height="36" rx="6" fill="#223548"/><text x="1088" y="134" font-size="12" font-weight="500" fill="#ffffff" text-anchor="middle">Isi</text></g>
<g id="e-klik"><rect x="2" y="699" width="68" height="52" rx="8" fill="none" stroke="#b8460d" stroke-width="3"/><line x1="146" y1="741" x2="66" y2="725" stroke="#b8460d" stroke-width="2"/><circle cx="66" cy="725" r="4" fill="#b8460d"/><rect x="92" y="709" width="108" height="32" rx="16" fill="#b8460d"/><text x="146" y="730" font-size="14" font-weight="600" fill="#ffffff" text-anchor="middle">Klik aktif</text></g>
<g id="e-konten"><rect x="0" y="92" width="72" height="808" rx="0" fill="#f6f9fc"/><g transform="translate(26 110) scale(0.8333333333333334)" fill="none" stroke="#5b6675" stroke-width="2" stroke-linecap="round" stroke-linejoin="round"><rect width="7" height="7" x="3" y="3" rx="1"/><rect width="7" height="7" x="14" y="3" rx="1"/><rect width="7" height="7" x="14" y="14" rx="1"/><rect width="7" height="7" x="3" y="14" rx="1"/></g><text x="36" y="146" font-size="12" font-weight="500" fill="#5b6675" text-anchor="middle">Template</text><g transform="translate(26 166) scale(0.8333333333333334)" fill="none" stroke="#5b6675" stroke-width="2" stroke-linecap="round" stroke-linejoin="round"><path d="M12 22a1 1 0 0 1 0-20 10 9 0 0 1 10 9 5 5 0 0 1-5 5h-2.25a1.75 1.75 0 0 0-1.4 2.8l.3.4a1.75 1.75 0 0 1-1.4 2.8z"/><circle cx="13.5" cy="6.5" r=".5" fill="currentColor"/><circle cx="17.5" cy="10.5" r=".5" fill="currentColor"/><circle cx="6.5" cy="12.5" r=".5" fill="currentColor"/><circle cx="8.5" cy="7.5" r=".5" fill="currentColor"/></g><text x="36" y="202" font-size="12" font-weight="500" fill="#5b6675" text-anchor="middle">Gaya</text><g transform="translate(26 222) scale(0.8333333333333334)" fill="none" stroke="#5b6675" stroke-width="2" stroke-linecap="round" stroke-linejoin="round"><path d="M9 18V5l12-2v13"/><circle cx="6" cy="18" r="3"/><circle cx="18" cy="16" r="3"/></g><text x="36" y="258" font-size="12" font-weight="500" fill="#5b6675" text-anchor="middle">Audio</text><g transform="translate(26 278) scale(0.8333333333333334)" fill="none" stroke="#5b6675" stroke-width="2" stroke-linecap="round" stroke-linejoin="round"><rect width="18" height="18" x="3" y="3" rx="2" ry="2"/><circle cx="9" cy="9" r="2"/><path d="m21 15-3.086-3.086a2 2 0 0 0-2.828 0L6 21"/></g><text x="36" y="314" font-size="12" font-weight="500" fill="#5b6675" text-anchor="middle">Media</text><g transform="translate(26 334) scale(0.8333333333333334)" fill="none" stroke="#5b6675" stroke-width="2" stroke-linecap="round" stroke-linejoin="round"><rect width="18" height="18" x="3" y="3" rx="2"/><path d="M21 9H3"/><path d="M21 15H3"/></g><text x="36" y="370" font-size="12" font-weight="500" fill="#5b6675" text-anchor="middle">Lapisan</text><rect x="0" y="384" width="71" height="52" rx="0" fill="#ffffff"/><rect x="0" y="392" width="3" height="36" rx="1.5" fill="#0899cf"/><g transform="translate(26 390) scale(0.8333333333333334)" fill="none" stroke="#223548" stroke-width="2" stroke-linecap="round" stroke-linejoin="round"><path d="M21.174 6.812a1 1 0 0 0-3.986-3.987L3.842 16.174a2 2 0 0 0-.5.83l-1.321 4.352a.5.5 0 0 0 .623.622l4.353-1.32a2 2 0 0 0 .83-.497z"/><path d="m15 5 4 4"/></g><text x="36" y="426" font-size="12" font-weight="500" fill="#223548" text-anchor="middle">Konten</text><line x1="0" y1="554" x2="71" y2="554" stroke="#eaeaeb" stroke-width="1"/><g transform="translate(27 572) scale(0.75)" fill="none" stroke="#5b6675" stroke-width="2" stroke-linecap="round" stroke-linejoin="round"><circle cx="18" cy="5" r="3"/><circle cx="6" cy="12" r="3"/><circle cx="18" cy="19" r="3"/><line x1="8.59" x2="15.42" y1="13.51" y2="17.49"/><line x1="15.41" x2="8.59" y1="6.51" y2="10.49"/></g><text x="36" y="604" font-size="10" fill="#5b6675" text-anchor="middle">Bagikan</text><g transform="translate(12 625) scale(0.6666666666666666)" fill="none" stroke="#5b6675" stroke-width="2" stroke-linecap="round" stroke-linejoin="round"><path d="M9 14 4 9l5-5"/><path d="M4 9h10.5a5.5 5.5 0 0 1 5.5 5.5a5.5 5.5 0 0 1-5.5 5.5H11"/></g><g transform="translate(44 625) scale(0.6666666666666666)" fill="none" stroke="#cbd2da" stroke-width="2" stroke-linecap="round" stroke-linejoin="round"><path d="m15 14 5-5-5-5"/><path d="M20 9H9.5A5.5 5.5 0 0 0 4 14.5A5.5 5.5 0 0 0 9.5 20H13"/></g><g transform="translate(27 660) scale(0.75)" fill="none" stroke="#5b6675" stroke-width="2" stroke-linecap="round" stroke-linejoin="round"><rect width="14" height="20" x="5" y="2" rx="2" ry="2"/><path d="M12 18h.01"/></g><text x="36" y="692" font-size="10" fill="#5b6675" text-anchor="middle">Mobile</text><g transform="translate(27 708) scale(0.75)" fill="none" stroke="#0779a6" stroke-width="2" stroke-linecap="round" stroke-linejoin="round"><path d="M14 4.1 12 6"/><path d="m5.1 8-2.9-.8"/><path d="m6 12-1.9 2"/><path d="M7.2 2.2 8 5.1"/><path d="M9.037 9.69a.498.498 0 0 1 .653-.653l11 4.5a.5.5 0 0 1-.074.949l-4.349 1.041a1 1 0 0 0-.74.739l-1.04 4.35a.5.5 0 0 1-.95.074z"/></g><text x="36" y="740" font-size="10" fill="#0779a6" text-anchor="middle">Klik aktif</text><g transform="translate(27 756) scale(0.75)" fill="none" stroke="#5b6675" stroke-width="2" stroke-linecap="round" stroke-linejoin="round"><path d="M21 21H8a2 2 0 0 1-1.42-.587l-3.994-3.999a2 2 0 0 1 0-2.828l10-10a2 2 0 0 1 2.829 0l5.999 6a2 2 0 0 1 0 2.828L12.834 21"/><path d="m5.082 11.09 8.828 8.828"/></g><text x="36" y="788" font-size="10" fill="#5b6675" text-anchor="middle">Kosongkan</text><g transform="translate(27 804) scale(0.75)" fill="none" stroke="#5b6675" stroke-width="2" stroke-linecap="round" stroke-linejoin="round"><circle cx="12" cy="12" r="10"/><path d="M9.09 9a3 3 0 0 1 5.83 1c0 2-3 3-3 3"/><path d="M12 17h.01"/></g><text x="36" y="836" font-size="10" fill="#5b6675" text-anchor="middle">Bantuan</text><rect x="0" y="851" width="71" height="49" rx="0" fill="#f6f9fc"/><line x1="0" y1="851" x2="71" y2="851" stroke="#eaeaeb" stroke-width="1"/><circle cx="36" cy="868" r="4" fill="#166534"/><text x="36" y="888" font-size="10" fill="#5b6675" text-anchor="middle">Tersimpan</text><rect x="72" y="92" width="327" height="808" rx="0" fill="#ffffff"/><rect x="72" y="92" width="327" height="61" rx="0" fill="#ffffff"/><text x="88" y="128" font-size="16" font-weight="700" fill="#223548">Konten</text><g transform="translate(227 113) scale(0.75)" fill="none" stroke="#5b6675" stroke-width="2" stroke-linecap="round" stroke-linejoin="round"><polyline points="22 12 16 12 14 15 10 15 8 12 2 12"/><path d="M5.45 5.11 2 12v6a2 2 0 0 0 2 2h16a2 2 0 0 0 2-2v-6l-3.45-6.89A2 2 0 0 0 16.76 4H7.24a2 2 0 0 0-1.79 1.11z"/></g><rect x="262.5" y="108.5" width="79" height="27" rx="14" fill="#ffffff" stroke="#d5dae1" stroke-width="1"/><g transform="translate(271 115) scale(0.5833333333333334)" fill="none" stroke="#0779a6" stroke-width="2" stroke-linecap="round" stroke-linejoin="round"><path d="M18 20a6 6 0 0 0-12 0"/><circle cx="12" cy="10" r="4"/><circle cx="12" cy="12" r="10"/></g><text x="289" y="126" font-size="12" font-weight="500" fill="#223548">Akun</text><g transform="translate(359 113) scale(0.75)" fill="none" stroke="#5b6675" stroke-width="2" stroke-linecap="round" stroke-linejoin="round"><path d="M18 6 6 18"/><path d="m6 6 12 12"/></g><line x1="72" y1="153" x2="399" y2="153" stroke="#eaeaeb" stroke-width="1"/><line x1="88.5" y1="154" x2="88.5" y2="900" stroke="#eaeaeb" stroke-width="1"/><line x1="366.5" y1="154" x2="366.5" y2="900" stroke="#eaeaeb" stroke-width="1"/><text x="101" y="173" font-size="12" font-weight="500" fill="#223548">Nama panggilan</text><rect x="98" y="178" width="259" height="42" rx="6" fill="#e8f6fb"/><rect x="101.5" y="181.5" width="252" height="35" rx="4" fill="#ffffff" stroke="#0899cf" stroke-width="2"/><text x="111" y="204" font-size="14" fill="#223548">Rani</text><text x="101" y="237" font-size="12" fill="#6b7480">Tampil di sampul.</text><text x="101" y="261" font-size="12" font-weight="500" fill="#223548">Nama lengkap dan gelar</text><rect x="101.5" y="269.5" width="252" height="35" rx="4" fill="#ffffff" stroke="#d5dae1" stroke-width="1"/><text x="111" y="292" font-size="14" fill="#223548">Rani Ayu, S.Psi.</text><text x="101" y="329" font-size="12" font-weight="500" fill="#223548">Profesi atau bio singkat (opsional)</text><rect x="101.5" y="337.5" width="252" height="35" rx="4" fill="#ffffff" stroke="#d5dae1" stroke-width="1"/><text x="111" y="360" font-size="14" fill="#223548">Psikolog</text><text x="101" y="397" font-size="12" font-weight="500" fill="#223548">Anak ke- (opsional)</text><rect x="101.5" y="405.5" width="252" height="35" rx="4" fill="#ffffff" stroke="#d5dae1" stroke-width="1"/><text x="111" y="428" font-size="14" fill="#223548">Putri kedua</text><text x="101" y="461" font-size="12" fill="#6b7480">Kosong: &quot;Putri dari&quot; / &quot;Putra dari&quot;.</text><text x="101" y="485" font-size="12" font-weight="500" fill="#223548">Nama ayah</text><rect x="101.5" y="493.5" width="252" height="35" rx="4" fill="#ffffff" stroke="#d5dae1" stroke-width="1"/><text x="111" y="516" font-size="14" fill="#223548">Bapak Ahmad</text><text x="101" y="566" font-size="14" fill="#5b6675">Ayah sudah wafat (Alm.)</text><rect x="318" y="551" width="36" height="20" rx="10" fill="#cbd2da"/><circle cx="328" cy="561" r="8" fill="#ffffff"/><text x="101" y="601" font-size="12" font-weight="500" fill="#223548">Nama ibu</text><rect x="101.5" y="609.5" width="252" height="35" rx="4" fill="#ffffff" stroke="#d5dae1" stroke-width="1"/><text x="111" y="632" font-size="14" fill="#223548">Ibu Siti</text><text x="101" y="682" font-size="14" fill="#5b6675">Ibu sudah wafat (Almh.)</text><rect x="318" y="667" width="36" height="20" rx="10" fill="#0899cf"/><circle cx="344" cy="677" r="8" fill="#ffffff"/><rect x="387" y="420" width="6" height="200" rx="3" fill="#c4c8ce"/><rect x="72" y="92" width="327" height="61" rx="0" fill="#ffffff"/><text x="88" y="128" font-size="16" font-weight="700" fill="#223548">Konten</text><g transform="translate(227 113) scale(0.75)" fill="none" stroke="#5b6675" stroke-width="2" stroke-linecap="round" stroke-linejoin="round"><polyline points="22 12 16 12 14 15 10 15 8 12 2 12"/><path d="M5.45 5.11 2 12v6a2 2 0 0 0 2 2h16a2 2 0 0 0 2-2v-6l-3.45-6.89A2 2 0 0 0 16.76 4H7.24a2 2 0 0 0-1.79 1.11z"/></g><rect x="262.5" y="108.5" width="79" height="27" rx="14" fill="#ffffff" stroke="#d5dae1" stroke-width="1"/><g transform="translate(271 115) scale(0.5833333333333334)" fill="none" stroke="#0779a6" stroke-width="2" stroke-linecap="round" stroke-linejoin="round"><path d="M18 20a6 6 0 0 0-12 0"/><circle cx="12" cy="10" r="4"/><circle cx="12" cy="12" r="10"/></g><text x="289" y="126" font-size="12" font-weight="500" fill="#223548">Akun</text><g transform="translate(359 113) scale(0.75)" fill="none" stroke="#5b6675" stroke-width="2" stroke-linecap="round" stroke-linejoin="round"><path d="M18 6 6 18"/><path d="m6 6 12 12"/></g><line x1="72" y1="153" x2="399" y2="153" stroke="#eaeaeb" stroke-width="1"/></g>
<g id="e-clr"><rect x="104" y="184" width="247" height="30" rx="0" fill="#ffffff"/></g>
<g id="e-nama"><g clip-path="url(#ty3_0)"><text x="111" y="204" font-size="14" fill="#223548">Rania</text></g></g>
<rect id="ca0" x="111" y="191" width="1.5" height="18" fill="#223548"/>
</g></g>
<circle id="r2" cx="792.4" cy="355" r="16" fill="rgba(184,70,13,.18)" stroke="#b8460d" stroke-width="2.5"/><circle id="r3" cx="189.9" cy="92" r="16" fill="rgba(184,70,13,.18)" stroke="#b8460d" stroke-width="2.5"/>
<g id="cur"><path d="M0 0 L0 20 L5.5 15 L9.5 24 L13 22.5 L9 13.8 L16.5 13.8 Z" fill="#111" stroke="#fff" stroke-width="1.6" stroke-linejoin="round"/></g>
<rect x="0" y="694" width="960" height="46" rx="0" fill="#2b1a07"/><rect x="0" y="694" width="960" height="3" fill="rgba(255,255,255,.18)"/><rect id="prog" x="0" y="694" width="960" height="3" fill="#b8460d"/>
<g id="n0"><circle cx="32" cy="717" r="15" fill="#b8460d"/><text x="32" y="722" font-size="14" font-weight="700" fill="#ffffff" text-anchor="middle">1</text></g><g id="n1"><circle cx="32" cy="717" r="15" fill="#b8460d"/><text x="32" y="722" font-size="14" font-weight="700" fill="#ffffff" text-anchor="middle">2</text></g><g id="n2"><circle cx="32" cy="717" r="15" fill="#b8460d"/><text x="32" y="722" font-size="14" font-weight="700" fill="#ffffff" text-anchor="middle">3</text></g><g id="n3"><circle cx="32" cy="717" r="15" fill="#b8460d"/><text x="32" y="722" font-size="14" font-weight="700" fill="#ffffff" text-anchor="middle">4</text></g><g id="c0"><text x="64" y="723" font-size="16" fill="#ffffff" font-weight="500"><tspan x="64" dy="0">Cek tombol di rel kiri: harus tertulis Klik aktif.</tspan></text></g><g id="c1"><text x="64" y="723" font-size="16" fill="#ffffff" font-weight="500"><tspan x="64" dy="0">Arahkan mouse ke nama mempelai. Sampul diberi garis biru dan label.</tspan></text></g><g id="c2"><text x="64" y="723" font-size="16" fill="#ffffff" font-weight="500"><tspan x="64" dy="0">Klik namanya. Form Mempelai terbuka, kursor di Nama panggilan.</tspan></text></g><g id="c3"><text x="64" y="723" font-size="16" fill="#ffffff" font-weight="500"><tspan x="64" dy="0">Ketik isi baru. Pratinjau ikut berubah setelah sesaat.</tspan></text></g>
</svg>
